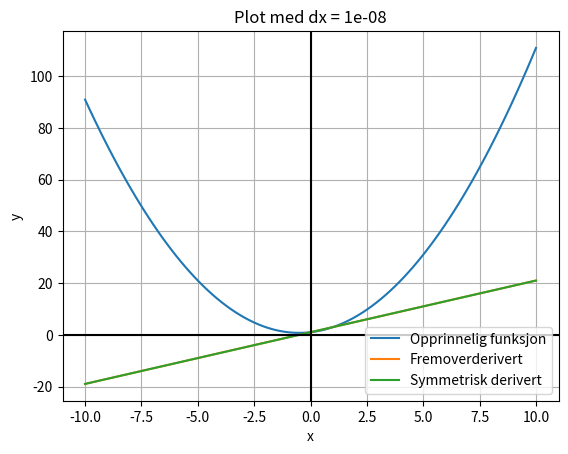

Write the Python code that produced this figure.
import numpy as np #Importerer funksjoner i python
import matplotlib.pyplot as plt
import math as m

#Betingelser for array
xmin = -10
xmax = 10
antallPunkter = 100
xVerdier = np.linspace(xmin, xmax, antallPunkter) 

deltax = 1E-8#Definerer delta x som 10 opphøyd i -4

def f(x): #Definerer funksjon
    return x**2+x+1

#def df(x): #Definerer den analytisk deriverte funksjonen
#    return 3*x**2-16*x+4

def newtonFWD(a): #Definerer den fremoverderiverte
    return (f(a+deltax)-f(a))/deltax

def newtonSYM(a): #Definerer den symmetrisk deriverte
    return (f(a+deltax)-f(a-deltax))/(2*deltax)

print(f'Originalfunksjonen er: {f(1)}') #Printer de alle ut med x verdien satt til 2
#print(f'Analytisk derivert er: {df(2)}')
print(f'Den numerisk deriverte med Newtons kvotient er: {newtonFWD(1)}')
print(f'Den numerisk deriverte med Newtons symmetriske kvotient er: {newtonSYM(1)}')
print()

yORG = f(xVerdier)
#yANA = df(xVerdier)
yFWD = newtonFWD(xVerdier)
ySYM = newtonSYM(xVerdier)

plt.plot(xVerdier, yORG, label = "Opprinnelig funksjon")
#plt.plot(xVerdier, yANA, label = "Analytisk derivert")
plt.plot(xVerdier, yFWD, label = "Fremoverderivert")
plt.plot(xVerdier, ySYM, label = "Symmetrisk derivert")

plt.legend()
plt.grid()
plt.xlabel('x')
plt.ylabel('y')
dxTekst = str(deltax)
plt.title("Plot med dx = " + dxTekst)
plt.axhline(y = 0, color = "k")
plt.axvline(x = 0, color = "k")
plt.show()